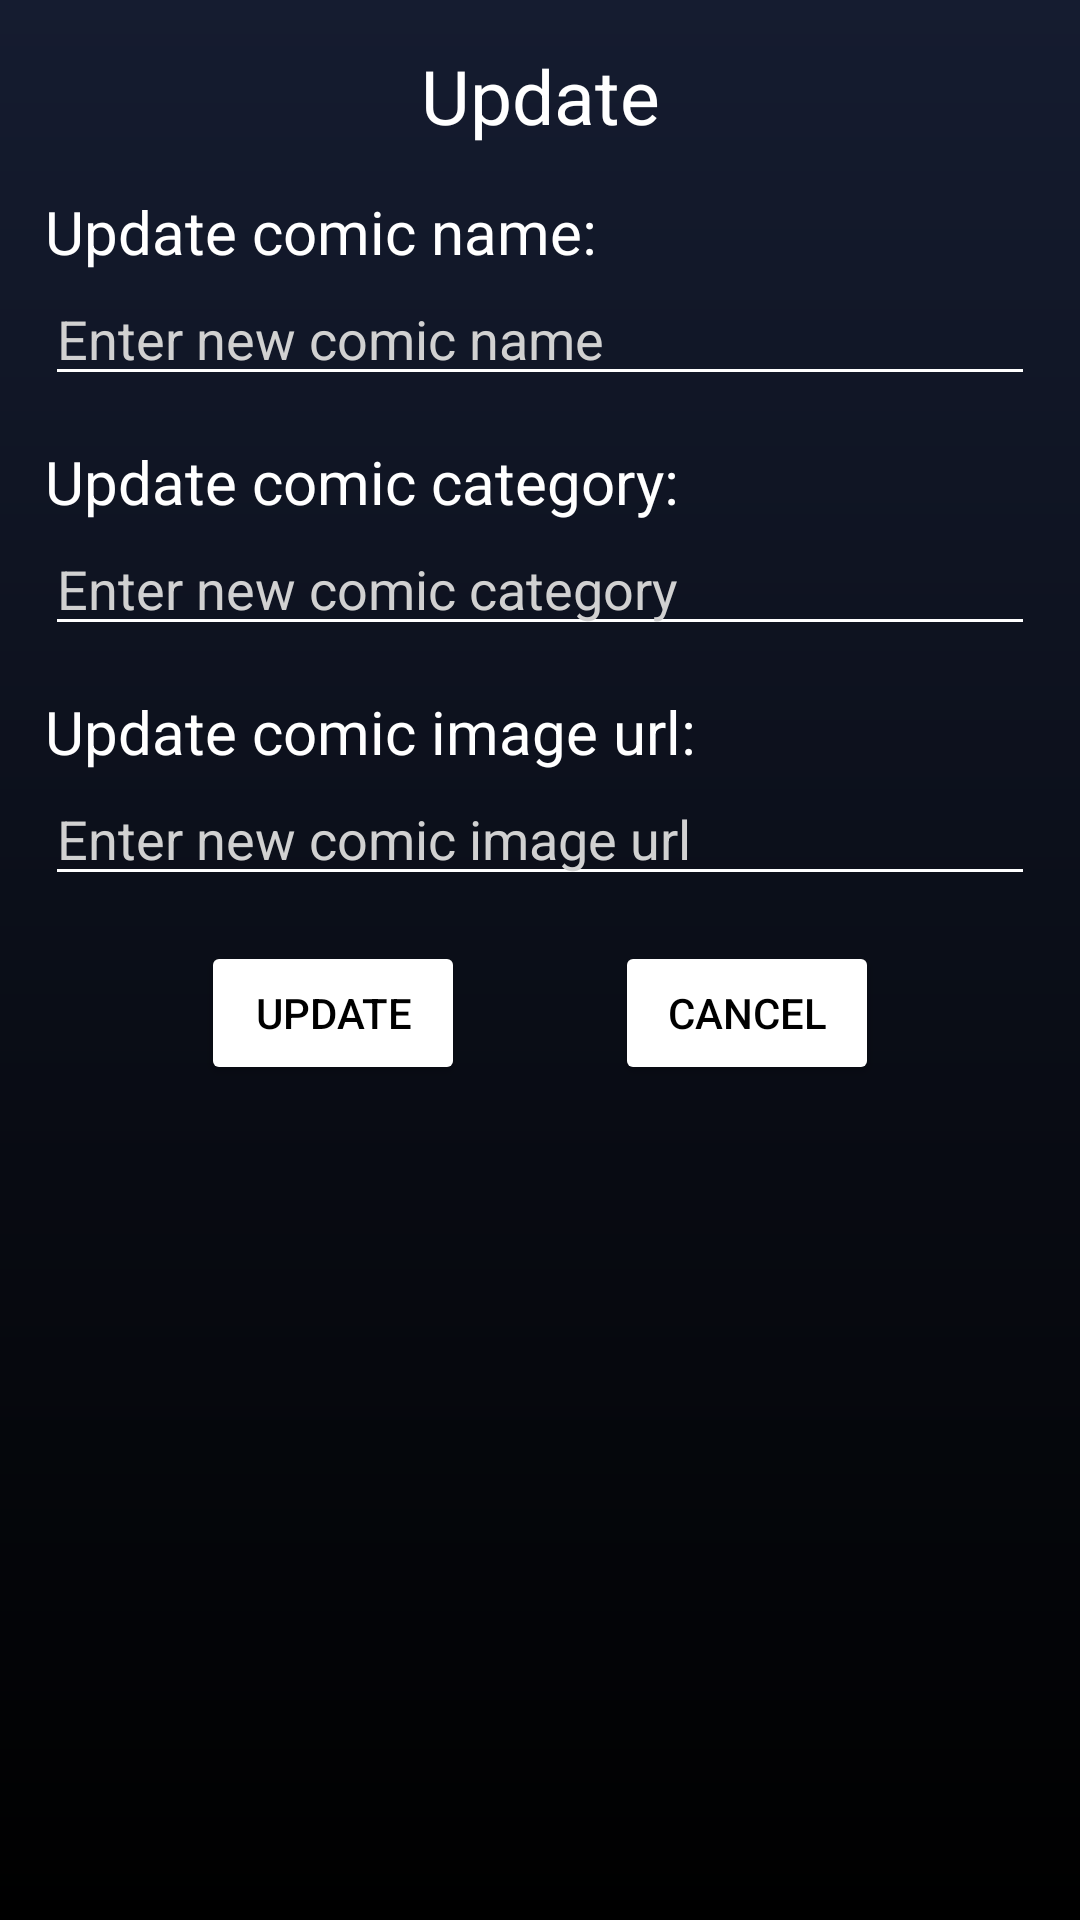

Reconstruct the res/layout file that produces this screen, plus the resources it refers to.
<!-- AndroidManifest.xml: application theme Theme.ReadComicApp -->
<!-- res/layout/dialog_update.xml -->
<?xml version="1.0" encoding="utf-8"?>
<LinearLayout xmlns:android="http://schemas.android.com/apk/res/android"
    android:layout_width="match_parent"
    android:layout_height="wrap_content"
    android:background="@drawable/bg_color4"
    android:orientation="vertical">

    <LinearLayout
        android:layout_width="match_parent"
        android:layout_height="wrap_content"
        android:layout_margin="15dp"
        android:orientation="vertical">

        <TextView
            android:id="@+id/txvComicName"
            android:layout_width="match_parent"
            android:layout_height="wrap_content"
            android:gravity="center"
            android:text="Update"
            android:textColor="@color/white"
            android:textSize="25dp" />

        <TextView
            android:layout_width="match_parent"
            android:layout_height="wrap_content"
            android:layout_marginTop="15dp"
            android:text="Update comic name:"
            android:textColor="@color/white"
            android:textSize="20dp" />

        <EditText
            android:id="@+id/updateName"
            android:layout_width="match_parent"
            android:layout_height="wrap_content"
            android:backgroundTint="@color/white"
            android:hint="Enter new comic name"
            android:textColor="@color/white"
            android:textColorHint="#d1d1d1" />

        <TextView
            android:layout_width="match_parent"
            android:layout_height="wrap_content"
            android:layout_marginTop="15dp"
            android:text="Update comic category:"
            android:textColor="@color/white"
            android:textSize="20dp" />

        <EditText
            android:id="@+id/updateCategory"
            android:layout_width="match_parent"
            android:layout_height="wrap_content"
            android:backgroundTint="@color/white"
            android:hint="Enter new comic category"
            android:textColor="@color/white"
            android:textColorHint="#d1d1d1" />

        <TextView
            android:layout_width="match_parent"
            android:layout_height="wrap_content"
            android:layout_marginTop="15dp"
            android:text="Update comic image url:"
            android:textColor="@color/white"
            android:textSize="20dp" />

        <EditText
            android:id="@+id/updateImageUrl"
            android:layout_width="match_parent"
            android:layout_height="wrap_content"
            android:backgroundTint="@color/white"
            android:hint="Enter new comic image url"
            android:textColor="@color/white"
            android:textColorHint="#d1d1d1" />

    </LinearLayout>

    <LinearLayout
        android:layout_width="match_parent"
        android:layout_height="wrap_content"
        android:gravity="center_horizontal"
        android:orientation="horizontal">

        <Button
            android:id="@+id/btnUpdate"
            android:layout_width="wrap_content"
            android:layout_height="wrap_content"
            android:layout_marginRight="25dp"
            android:backgroundTint="@color/white"
            android:text="Update"
            android:textColor="@color/black" />

        <Button
            android:id="@+id/btnCancel"
            android:layout_width="wrap_content"
            android:layout_height="wrap_content"
            android:layout_marginLeft="25dp"
            android:backgroundTint="@color/white"
            android:text="Cancel"
            android:textColor="@color/black" />

    </LinearLayout>


</LinearLayout>
<!-- resources referenced by this layout -->
<resources>
  <color name="black">#FF000000</color>
  <color name="white">#FFFFFFFF</color>
  <!-- drawable bg_color4 (drawable) -->
  <?xml version="1.0" encoding="utf-8"?>
  <shape xmlns:android="http://schemas.android.com/apk/res/android">
  
      <gradient
          android:startColor="@color/black"
          android:endColor="@color/bg"
          android:angle="90"/>
  
  </shape>
  <style name="Theme.ReadComicApp" parent="Theme.MaterialComponents.DayNight.DarkActionBar">
          
          <item name="colorPrimary">@color/black</item>
          <item name="colorPrimaryVariant">@color/purple_700</item>
          <item name="colorOnPrimary">@color/white</item>
          
          <item name="colorSecondary">@color/teal_200</item>
          <item name="colorSecondaryVariant">@color/teal_700</item>
          <item name="colorOnSecondary">@color/black</item>
          
          <item name="android:statusBarColor">?attr/colorPrimaryVariant</item>
          
      </style>
  <color name="bg">#151c30</color>
  <color name="purple_700">#FF3700B3</color>
  <color name="teal_200">#FF03DAC5</color>
  <color name="teal_700">#FF018786</color>
</resources>
